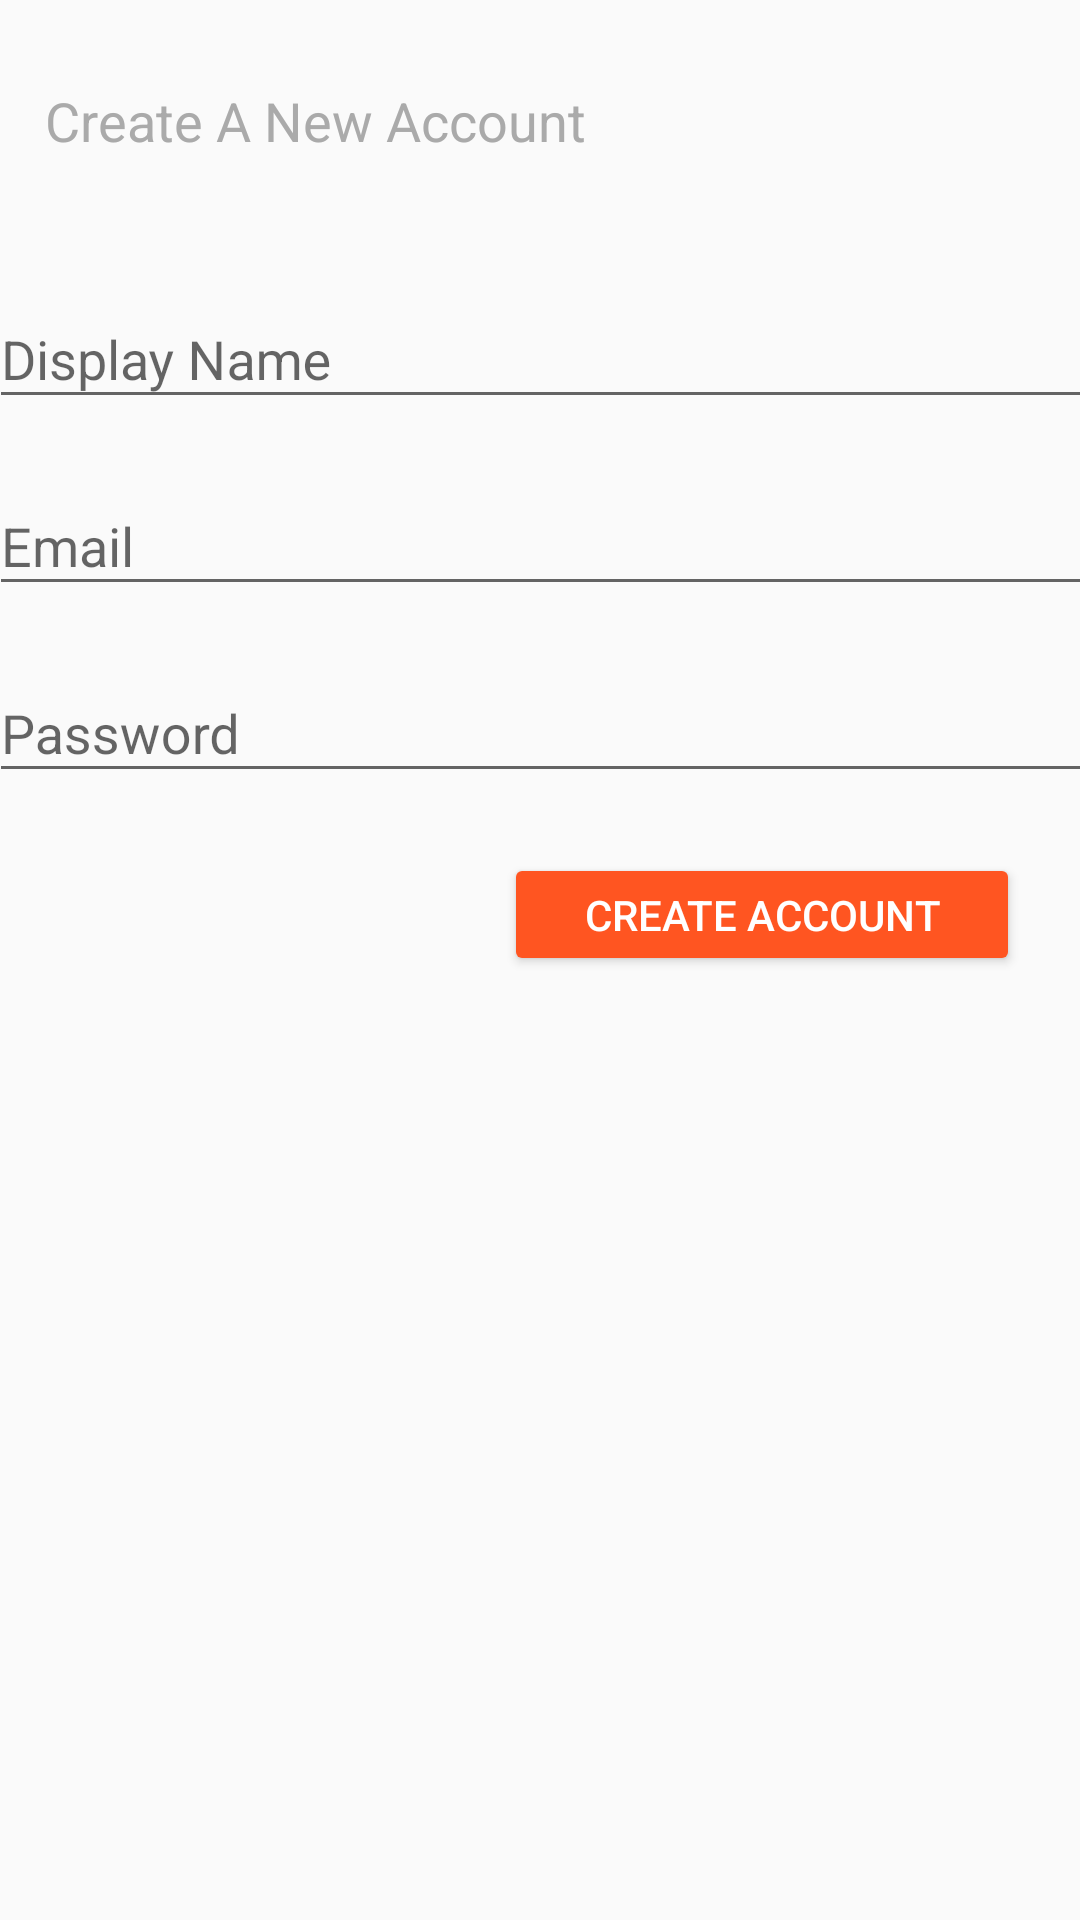

This screen was rendered from an Android layout file. Write that file and the resources it references.
<!-- AndroidManifest.xml: application theme AppTheme -->
<!-- res/layout/activity_register.xml -->
<?xml version="1.0" encoding="utf-8"?>
<android.support.constraint.ConstraintLayout xmlns:android="http://schemas.android.com/apk/res/android"
    xmlns:app="http://schemas.android.com/apk/res-auto"
    xmlns:tools="http://schemas.android.com/tools"
    android:layout_width="match_parent"
    android:layout_height="match_parent">

    <TextView
        android:id="@+id/login_label"
        android:layout_width="wrap_content"
        android:layout_height="wrap_content"
        android:text="Create A New Account"
        android:textColor="@android:color/darker_gray"
        android:textSize="18sp"
        app:layout_constraintStart_toStartOf="parent"
        tools:layout_editor_absoluteX="86dp"
        tools:layout_editor_absoluteY="104dp"
        android:paddingLeft="15dp"
        android:paddingTop="28dp"/>

    <android.support.design.widget.TextInputLayout
        android:id="@+id/register_display_name"
        android:layout_width="368dp"
        android:layout_height="wrap_content"
        android:layout_marginTop="35dp"
        app:layout_constraintEnd_toEndOf="parent"
        app:layout_constraintStart_toStartOf="parent"
        app:layout_constraintTop_toBottomOf="@+id/login_label"
        tools:layout_editor_absoluteX="8dp">

        <EditText
            android:layout_width="match_parent"
            android:layout_height="wrap_content"
            android:hint="@string/display_name" />
    </android.support.design.widget.TextInputLayout>

    <android.support.design.widget.TextInputLayout
        android:id="@+id/register_email"
        android:layout_width="368dp"
        android:layout_height="wrap_content"
        android:layout_marginTop="10dp"
        app:layout_constraintEnd_toEndOf="parent"
        app:layout_constraintStart_toStartOf="parent"
        app:layout_constraintTop_toBottomOf="@+id/register_display_name"
        tools:layout_editor_absoluteX="8dp">

        <EditText
            android:layout_width="match_parent"
            android:layout_height="wrap_content"
            android:hint="@string/email"
            android:inputType="textEmailAddress" />
    </android.support.design.widget.TextInputLayout>

    <android.support.design.widget.TextInputLayout
        android:id="@+id/reg_password"
        android:layout_width="368dp"
        android:layout_height="wrap_content"
        android:layout_marginTop="10dp"
        app:layout_constraintEnd_toEndOf="parent"
        app:layout_constraintStart_toStartOf="parent"
        app:layout_constraintTop_toBottomOf="@+id/register_email"
        tools:layout_editor_absoluteX="8dp">

        <EditText
            android:layout_width="match_parent"
            android:layout_height="wrap_content"
            android:hint="@string/password"
            android:inputType="textPassword" />
    </android.support.design.widget.TextInputLayout>

    <Button
        android:id="@+id/reg_create_btn"
        android:layout_width="172dp"
        android:layout_height="41dp"
        android:layout_alignParentBottom="true"
        android:layout_alignParentStart="true"
        android:layout_marginTop="20dp"
        android:backgroundTint="@color/colorAccent"
        android:text="@string/create_account"
        android:textColor="@android:color/white"
        app:layout_constraintEnd_toEndOf="parent"
        app:layout_constraintTop_toBottomOf="@+id/reg_password"
        android:layout_marginRight="20dp"
        app:layout_constraintRight_toRightOf="parent"
        tools:layout_editor_absoluteX="204dp" />




</android.support.constraint.ConstraintLayout>
<!-- resources referenced by this layout -->
<resources>
  <color name="colorAccent">#ff5521</color>
  <string name="create_account">CREATE ACCOUNT</string>
  <string name="display_name">Display Name</string>
  <string name="email">Email</string>
  <string name="password">Password</string>
  <style name="AppTheme" parent="Theme.AppCompat.Light.DarkActionBar">
          
          <item name="colorPrimary">@color/colorPrimary</item>
          <item name="colorPrimaryDark">@color/colorPrimaryDark</item>
          <item name="colorAccent">@color/colorAccent</item>
  
          <item name="android:colorButtonNormal">@drawable/button_selector</item>
          <item name="colorButtonNormal">@drawable/button_selector</item>
          <item name="android:buttonStyle">@style/FriendlyButtonStyle</item>
      </style>
  <color name="colorPrimary">#2c3e50</color>
  <color name="colorPrimaryDark">#2c3e50</color>
  <style name="FriendlyButtonStyle" parent="Widget.AppCompat.Button">
          <item name="android:textColor">@color/colorTitle</item>
  
      </style>
  <color name="colorTitle">#ffffff</color>
</resources>
